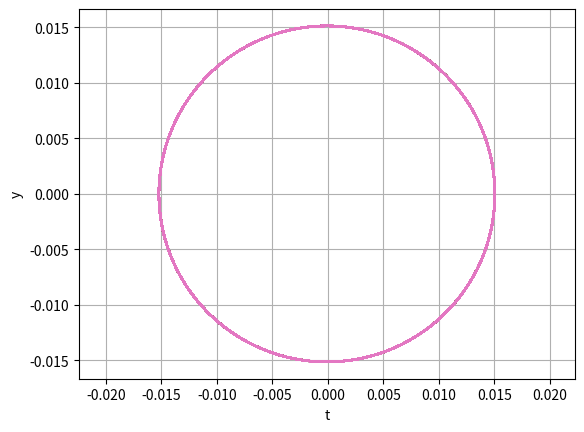

This figure's Python source:
"""
Program for å løse differensiallikning d theta / d t

All kode er egenskrevet
"""

import numpy as np
import matplotlib.pyplot as plt


class Diff_eq:
	def __init__(self, sma, ecc, spin, ang):

		self.a = sma
		self.e = ecc
		self.h = spin
		self.ang = ang

	def __call__(self, t, u):
		return (
			(1 + self.e * np.cos(u - self.ang)) ** 2
			* self.h
			* (self.a * (1 - self.e ** 2)) ** (-2)
		)

	def solve(self, u0, T, dt):
		n = int(T / dt)
		t = np.linspace(0, T, n)

		u = np.zeros((7, n))
		u[:,0] = u0

		for i in range(n - 1):
			u[:,i + 1] = u[:,i] + self(0, u[:,i]) * dt

		return t, np.transpose(u)


if __name__ == "__main__":
	a = 0.0151386
	e = 0.0057
	h = 1.5520257
	ang = 0

	u0 = [0]
	T = 1
	dt = 0.000001

	decay_model = Diff_eq(a, e, h, ang)
	t, u = decay_model.solve(u0, T, dt)
	print(u[0])

	r = a * (1 - e ** 2) / (1 + e * np.cos(u - ang))

	x = r * np.cos(u)
	y = r * np.sin(u)

	plt.plot(x, y)

	plt.axis("equal")
	plt.xlabel("t")
	plt.ylabel("y")
	plt.grid()
	plt.show()
